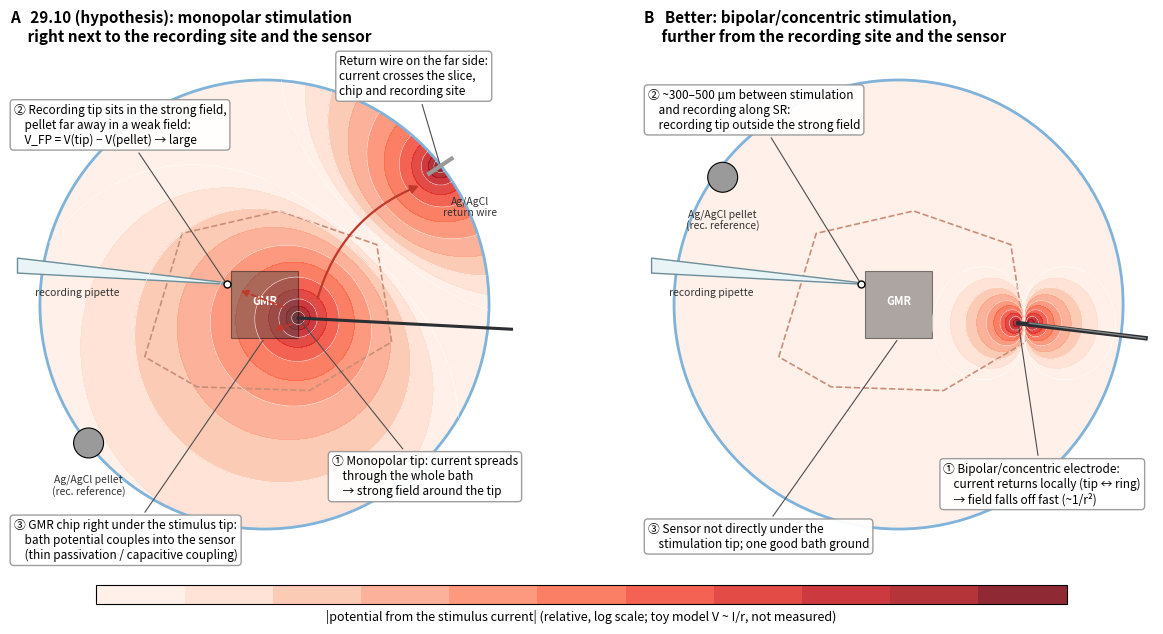

Here is the Python script that generated this plot:
"""Sketch: why the stimulus artifact was so large on 29.10 (hypothesis), and a better layout.
Potential map = toy model of point current sources in a uniform bath (V ~ I / r), not a measurement.
Saves plots/artifact_sketch_29102026.svg and .png."""
from pathlib import Path

import numpy as np
import matplotlib.pyplot as plt
from matplotlib.patches import Circle, Rectangle, Polygon

C_SENSOR = "#4a4a4a"
C_SLICE_EDGE = "#c98e78"
C_GLASS = "#e9f4f7"
C_GLASS_EDGE = "#6b8e99"
C_TUNGSTEN = "#2b2e33"
C_AGCL = "#9a9a9a"
C_RED = "#c0392b"
R_CHAMBER = 3.0
EPS = 0.08                     # avoids the 1/r singularity at the electrode tip

plt.rcParams.update({"font.size": 9, "font.family": "sans-serif"})


def potential(x, y, sources):
    """Sum of I / r for point sources [(x, y, I)], I = +1 (stimulus tip) or -1 (return)."""
    return sum(i / np.sqrt((x - sx) ** 2 + (y - sy) ** 2 + EPS ** 2) for sx, sy, i in sources)


def draw_chamber(ax, sources, title, rec_tip, pellet, stim_line, ret_marker):
    ax.set_aspect("equal")
    ax.axis("off")
    ax.set_xlim(-3.4, 3.4)
    ax.set_ylim(-3.6, 3.4)
    ax.set_title(title, loc="left", fontsize=11, fontweight="bold")

    g = np.linspace(-R_CHAMBER, R_CHAMBER, 500)
    X, Y = np.meshgrid(g, g)
    V = np.abs(potential(X, Y, sources))
    V[X ** 2 + Y ** 2 > R_CHAMBER ** 2] = np.nan
    levels = np.logspace(-1, 1.1, 12)
    cf = ax.contourf(X, Y, np.clip(V, levels[0], levels[-1]), levels=levels, cmap="Reds",
                     norm=plt.matplotlib.colors.LogNorm(), alpha=0.85)
    ax.contour(X, Y, V, levels=levels[::2], colors="white", linewidths=0.4)
    ax.add_patch(Circle((0, 0), R_CHAMBER, fc="none", ec="#7fb3d9", lw=2))

    ax.add_patch(Rectangle((-0.45, -0.45), 0.9, 0.9, fc=C_SENSOR, ec="black", lw=0.8, alpha=0.45))
    ax.text(0, 0.05, "GMR", color="white", ha="center", va="center", fontsize=8, fontweight="bold")
    slice_pts = [(-1.6, -0.7), (-1.1, 0.95), (0.2, 1.25), (1.5, 0.8), (1.7, -0.5), (0.6, -1.15), (-0.9, -1.1)]
    ax.add_patch(Polygon(slice_pts, closed=True, fc="none", ec=C_SLICE_EDGE, lw=1.2, ls="--"))

    tx, ty = rec_tip
    ax.add_patch(Polygon([(-3.3, ty + 0.15), (-3.3, ty + 0.35), (tx, ty + 0.02), (tx + 0.05, ty)],
                         closed=True, fc=C_GLASS, ec=C_GLASS_EDGE, lw=1))
    ax.plot(*rec_tip, "o", ms=5, mfc="white", mec="black", zorder=5)
    ax.add_patch(Circle(pellet, 0.2, fc=C_AGCL, ec="black", lw=0.8, zorder=5))
    stim_line(ax)
    ret_marker(ax)
    small = dict(fontsize=7.5, color="0.2", ha="center")
    ax.text(pellet[0], pellet[1] - 0.42, "Ag/AgCl pellet\n(rec. reference)", va="top", **small)
    ax.text(-2.5, ty - 0.05, "recording pipette", va="top", **small)
    return cf


fig, (axA, axB) = plt.subplots(1, 2, figsize=(15, 7.2))

# ---------- A: 29.10 layout (hypothesis) ----------
stim_tip = (0.45, -0.18)
ret_wire = (2.35, 1.85)
rec_tip = (-0.5, 0.27)
pellet = (-2.35, -1.85)
srcA = [(*stim_tip, 1), (*ret_wire, -1)]


def stimA(ax):
    ax.plot([3.3, stim_tip[0]], [-0.33, stim_tip[1]], color=C_TUNGSTEN, lw=2.2)


def retA(ax):
    ax.plot([2.2, 2.5], [1.75, 1.95], color=C_AGCL, lw=3)
    ax.text(2.75, 1.45, "Ag/AgCl\nreturn wire", fontsize=7.5, color="0.2", ha="center", va="top")


cf = draw_chamber(axA, srcA, "A   29.10 (hypothesis): monopolar stimulation\n     right next to the recording site and the sensor",
                  rec_tip, pellet, stimA, retA)
vA = potential(*rec_tip, srcA) - potential(*pellet, srcA)

kw = dict(fontsize=8.5, ha="left", va="center",
          bbox=dict(boxstyle="round,pad=0.3", fc="white", ec="0.6", alpha=0.95))
axA.annotate("① Monopolar tip: current spreads\n    through the whole bath\n    → strong field around the tip",
             xy=stim_tip, xytext=(0.9, -2.3), arrowprops=dict(arrowstyle="-", color="0.3", lw=0.8), **kw)
axA.annotate("② Recording tip sits in the strong field,\n    pellet far away in a weak field:\n    V_FP = V(tip) − V(pellet) → large",
             xy=rec_tip, xytext=(-3.35, 2.4), arrowprops=dict(arrowstyle="-", color="0.3", lw=0.8), **kw)
axA.annotate("③ GMR chip right under the stimulus tip:\n    bath potential couples into the sensor\n    (thin passivation / capacitive coupling)",
             xy=(0, -0.45), xytext=(-3.35, -3.15), arrowprops=dict(arrowstyle="-", color="0.3", lw=0.8), **kw)
axA.annotate("Return wire on the far side:\ncurrent crosses the slice,\nchip and recording site",
             xy=ret_wire, xytext=(1.0, 3.05), arrowprops=dict(arrowstyle="-", color="0.3", lw=0.8), **kw)
axA.annotate("", xy=(2.1, 1.6), xytext=(0.7, 0.05),
             arrowprops=dict(arrowstyle="-|>", color=C_RED, lw=1.6, mutation_scale=12, connectionstyle="arc3,rad=-0.25"))
axA.annotate("", xy=(-0.35, 0.2), xytext=(0.3, -0.05),
             arrowprops=dict(arrowstyle="-|>", color=C_RED, lw=1.3, ls="--", mutation_scale=10))
axA.annotate("", xy=(0.1, -0.35), xytext=(0.4, -0.25),
             arrowprops=dict(arrowstyle="-|>", color=C_RED, lw=1.3, ls="--", mutation_scale=10))

# ---------- B: better layout ----------
stim_tipB = (1.6, -0.25)
ret_B = (1.75, -0.25)          # concentric/bipolar: return a few hundred µm from the tip
pelletB = (-2.35, 1.7)
srcB = [(*stim_tipB, 1), (*ret_B, -1)]


def stimB(ax):
    ax.plot([3.3, stim_tipB[0]], [-0.45, stim_tipB[1]], color=C_TUNGSTEN, lw=3.2)
    ax.plot([3.3, ret_B[0]], [-0.45, ret_B[1]], color="#888888", lw=1.0)


def retB(ax):
    pass


draw_chamber(axB, srcB, "B   Better: bipolar/concentric stimulation,\n     further from the recording site and the sensor",
             rec_tip, pelletB, stimB, retB)
vB = potential(*rec_tip, srcB) - potential(*pelletB, srcB)

axB.annotate("① Bipolar/concentric electrode:\n    current returns locally (tip ↔ ring)\n    → field falls off fast (~1/r²)",
             xy=stim_tipB, xytext=(0.6, -2.4), arrowprops=dict(arrowstyle="-", color="0.3", lw=0.8), **kw)
axB.annotate("② ~300–500 µm between stimulation\n    and recording along SR:\n    recording tip outside the strong field",
             xy=rec_tip, xytext=(-3.35, 2.6), arrowprops=dict(arrowstyle="-", color="0.3", lw=0.8), **kw)
axB.annotate("③ Sensor not directly under the\n    stimulation tip; one good bath ground",
             xy=(0, -0.45), xytext=(-3.35, -3.1), arrowprops=dict(arrowstyle="-", color="0.3", lw=0.8), **kw)

cbar = fig.colorbar(cf, ax=[axA, axB], orientation="horizontal", fraction=0.035, pad=0.02, aspect=50)
cbar.set_label("|potential from the stimulus current| (relative, log scale; toy model V ~ I/r, not measured)")
cbar.set_ticks([])

print(f"toy model, V(rec tip) - V(pellet): A = {vA:.2f}, B = {vB:.3f}, ratio = {abs(vA / vB):.0f}x")

out = Path("plots")
out.mkdir(exist_ok=True)
for ext in ("svg", "png"):
    fig.savefig(out / f"artifact_sketch_29102026.{ext}", dpi=200, bbox_inches="tight")
print("Saved plots/artifact_sketch_29102026.svg / .png")
